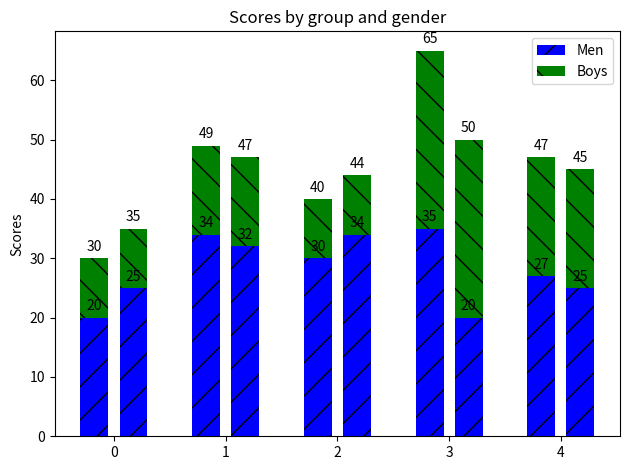

Recreate this plot in Python.
import matplotlib.pyplot as plt
import numpy as np


labels = ['G1', 'G2', 'G3', 'G4', 'G5']
men_means = [20, 34, 30, 35, 27]
boys_means = [10,15,10,30,20]
women_means = [25, 32, 34, 20, 25]
girls_means = [10,15,10,30,20]
patterns = [ "/" , "\\" , "|" , "-" , "+" , "x", "o", "O", ".", "*" ]
x = np.arange(len(labels))  # the label locations
width = 0.35  # the width of the bars
print(x)
fig, ax = plt.subplots()
rects1 = ax.bar(x - width/2, men_means, width-0.1, label='Men', color='b',hatch=patterns[0])
rects2 = ax.bar(x + width/2, women_means, width-0.1, color='b',hatch=patterns[0])
rects3 = ax.bar(x - width/2, boys_means, bottom=men_means,width=width-0.1,color='g',hatch=patterns[1])
rects4 = ax.bar(x + width/2, girls_means, bottom=women_means, width=width-0.1, label='Boys', color='g',hatch=patterns[1])
# Add some text for labels, title and custom x-axis tick labels, etc.
ax.set_ylabel('Scores')
ax.set_title('Scores by group and gender')
# ax.set_xticks(x, labels)
ax.legend()

ax.bar_label(rects1, padding=3)
ax.bar_label(rects2, padding=3)
ax.bar_label(rects3, padding=3)
ax.bar_label(rects4, padding=3)

fig.tight_layout()
plt.savefig('test_stack')